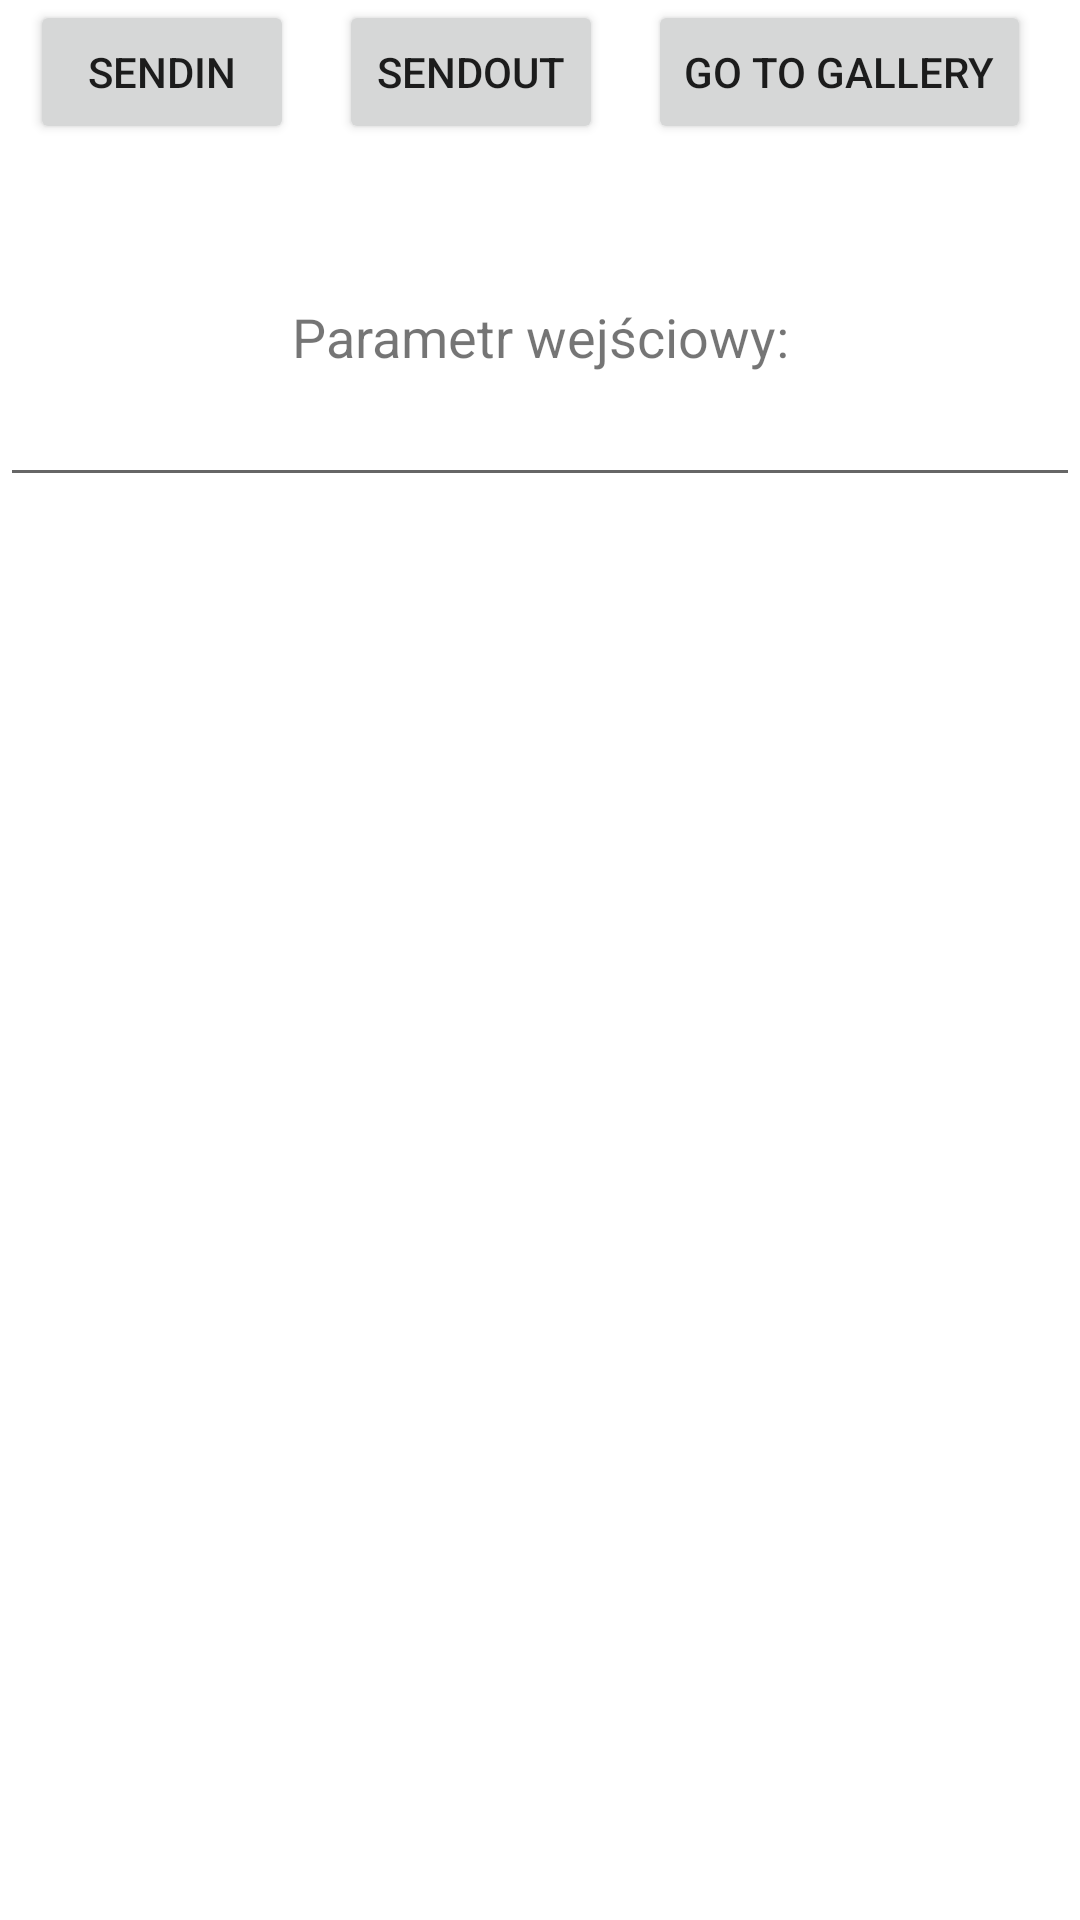

Android layout source for this screen:
<!-- AndroidManifest.xml: application theme Theme.TechnologieMobline -->
<!-- res/layout/fragment_param_wejsciowy.xml -->
<?xml version="1.0" encoding="utf-8"?>
<FrameLayout xmlns:android="http://schemas.android.com/apk/res/android"
    xmlns:tools="http://schemas.android.com/tools"
    android:layout_width="match_parent"
    android:layout_height="match_parent"
    tools:context=".ParamWejsciowyFragment">

    

    <LinearLayout
        android:layout_width="match_parent"
        android:layout_height="wrap_content"
        android:orientation="horizontal"
        >
        <Button
            android:id="@+id/goToParamWejWEJ"
            android:layout_width="wrap_content"
            android:layout_height="wrap_content"
            android:layout_marginLeft="10dp"
            android:text="SendIn" />
        <Button
            android:id="@+id/goToParamWyjWEJ"
            android:layout_width="wrap_content"
            android:layout_height="wrap_content"
            android:layout_marginLeft="15dp"
            android:text="SendOut" />
        <Button
        android:id="@+id/goToGalleryWEJ"
        android:layout_width="wrap_content"
        android:layout_height="wrap_content"
        android:minHeight="48dp"
        android:layout_marginLeft="15dp"
        android:text="Go To Gallery" />
    </LinearLayout>
    <LinearLayout
        android:layout_width="match_parent"
        android:layout_height="wrap_content"
        android:orientation="vertical"
        android:layout_marginTop="100dp">>

        <TextView
            android:id="@+id/text1"
            android:layout_width="match_parent"
            android:layout_height="wrap_content"
            android:layout_weight="1"
            android:text="Parametr wejściowy:"
            android:textAlignment="center"
            android:textSize="18sp" />
        <EditText
            android:id="@+id/edit2"
            android:layout_width="match_parent"
            android:layout_height="wrap_content"
            android:layout_weight="3"
            android:textAlignment="center"
            android:textSize="18sp"
            tools:ignore="SpeakableTextPresentCheck,TouchTargetSizeCheck,TouchTargetSizeCheck" />

    </LinearLayout>
</FrameLayout>
<!-- resources referenced by this layout -->
<resources>
  <style name="Theme.TechnologieMobline" parent="Theme.MaterialComponents.DayNight.DarkActionBar">
          
          <item name="colorPrimary">@color/purple_500</item>
          <item name="colorPrimaryVariant">@color/purple_700</item>
          <item name="colorOnPrimary">@color/white</item>
          
          <item name="colorSecondary">@color/teal_200</item>
          <item name="colorSecondaryVariant">@color/teal_700</item>
          <item name="colorOnSecondary">@color/black</item>
          
          <item name="android:statusBarColor">?attr/colorPrimaryVariant</item>
          
      </style>
  <!-- not gathered from this repository: default colours our renderer supplied (Android Studio template values) -->
  <color name="purple_500">#FF6200EE</color>
  <color name="purple_700">#FF3700B3</color>
  <color name="teal_200">#FF03DAC5</color>
  <color name="teal_700">#FF018786</color>
  <color name="black">#FF000000</color>
  <color name="white">#FFFFFFFF</color>
</resources>
